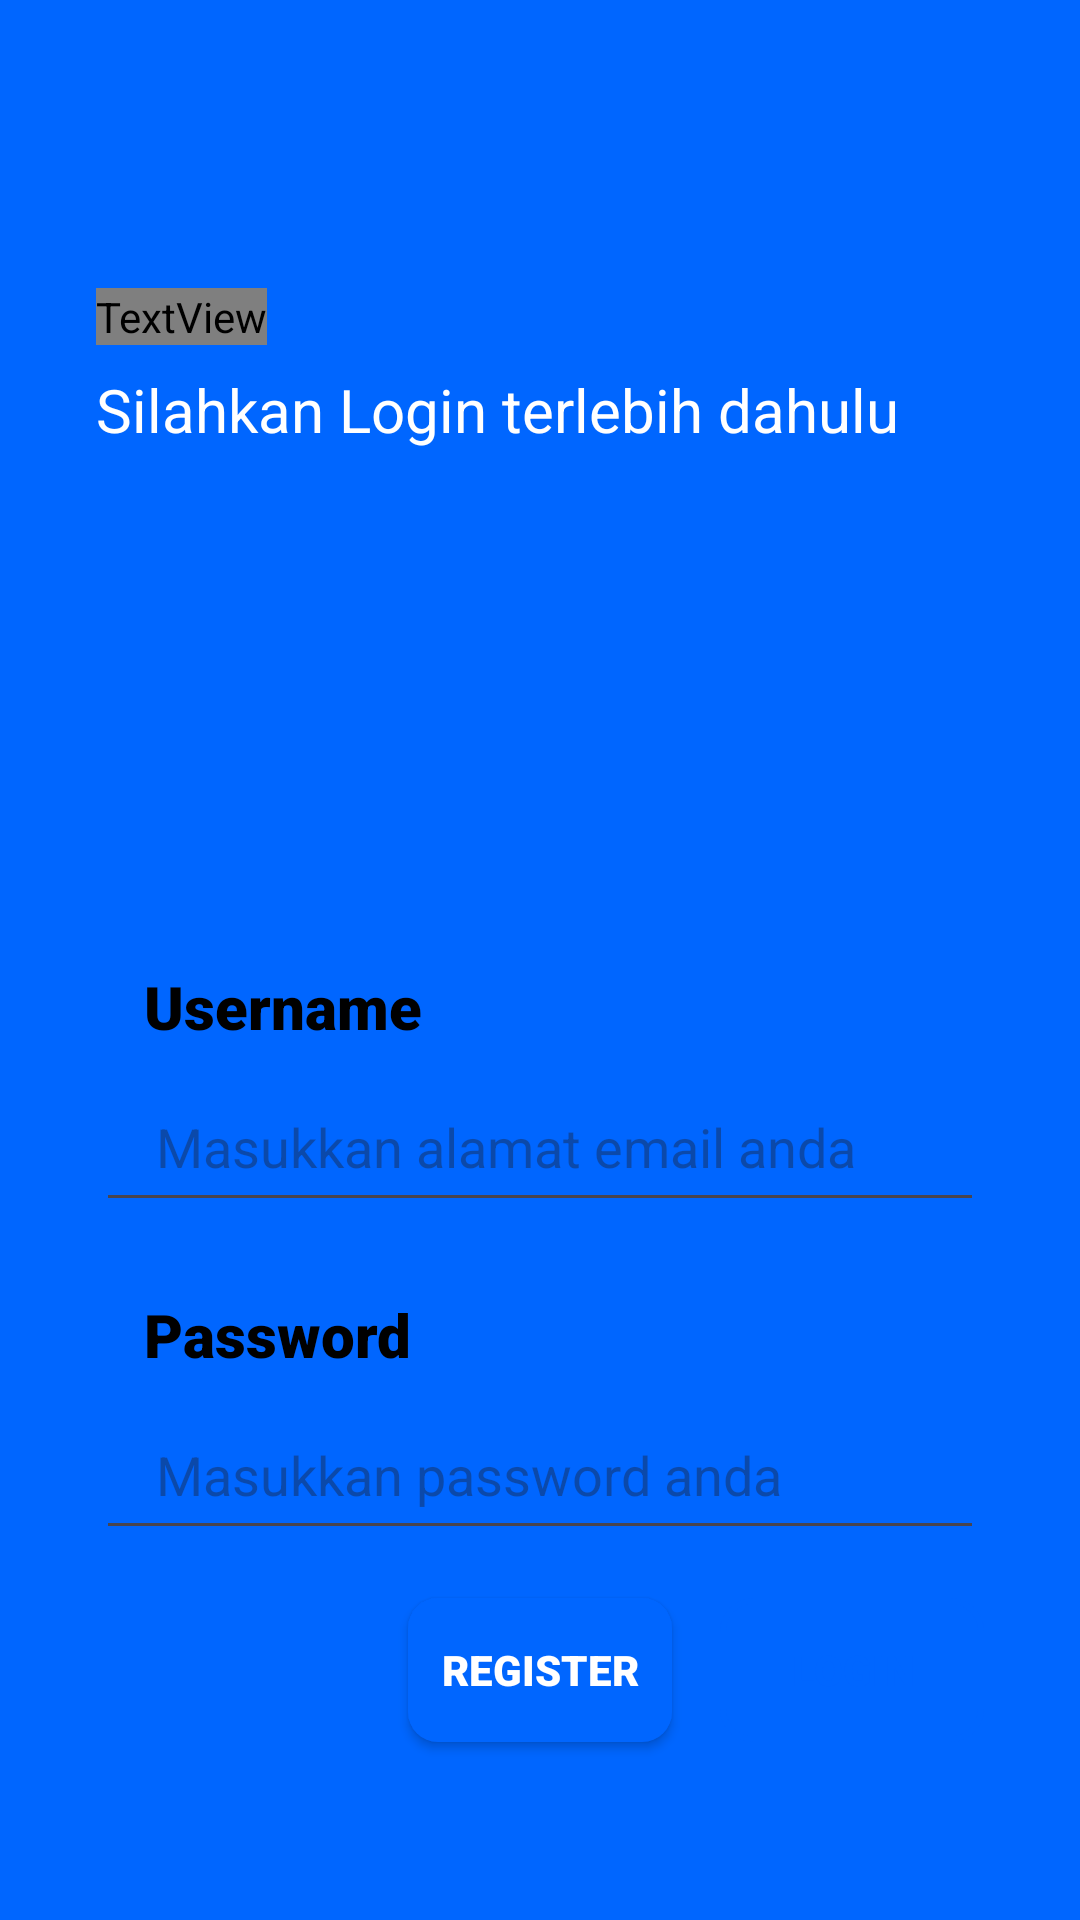

Write the Android layout XML for this screen, with the resource values it uses.
<!-- AndroidManifest.xml: application theme Theme.SimpleMobileBanking -->
<!-- res/layout/activity_login.xml -->
<?xml version="1.0" encoding="utf-8"?>
<androidx.constraintlayout.widget.ConstraintLayout xmlns:android="http://schemas.android.com/apk/res/android"
    xmlns:app="http://schemas.android.com/apk/res-auto"
    xmlns:tools="http://schemas.android.com/tools"
    android:layout_width="match_parent"
    android:layout_height="match_parent"
    tools:context=".user.LoginActivity"
    android:background="@color/bg">

    <ImageView
        android:id="@+id/imageView12"
        android:layout_width="0dp"
        android:layout_height="0dp"
        android:layout_marginTop="140dp"
        app:layout_constraintBottom_toBottomOf="parent"
        app:layout_constraintEnd_toEndOf="parent"
        app:layout_constraintHorizontal_bias="0.0"
        app:layout_constraintStart_toStartOf="parent"
        app:layout_constraintTop_toBottomOf="@+id/textView2"
        app:layout_constraintVertical_bias="1.0"
        app:srcCompat="@drawable/rectangle_white_24" />

    <TextView
        android:id="@+id/textView14"
        android:layout_width="wrap_content"
        android:layout_height="wrap_content"
        android:layout_marginStart="32dp"
        android:layout_marginTop="96dp"
        android:fontFamily="@font/archivo_black"
        android:text="LOGIN"
        android:textColor="@color/white"
        android:textSize="40sp"
        app:layout_constraintStart_toStartOf="parent"
        app:layout_constraintTop_toTopOf="parent" />

    <TextView
        android:id="@+id/textView2"
        android:layout_width="wrap_content"
        android:layout_height="wrap_content"
        android:layout_marginStart="32dp"
        android:layout_marginTop="8dp"
        android:text="Silahkan Login terlebih dahulu"
        android:textColor="@color/white"
        android:textSize="20sp"
        app:layout_constraintStart_toStartOf="parent"
        app:layout_constraintTop_toBottomOf="@+id/textView14" />

    <TextView
        android:id="@+id/textView3"
        style="@style/emailpw"
        android:textColor="@color/black"
        android:layout_width="wrap_content"
        android:layout_height="wrap_content"
        android:layout_marginStart="48dp"
        android:layout_marginTop="32dp"
        android:text="Username"
        app:layout_constraintStart_toStartOf="parent"
        app:layout_constraintTop_toTopOf="@+id/imageView12" />

    <EditText
        android:id="@+id/emailregister"
        android:layout_width="0dp"
        android:layout_height="wrap_content"
        android:layout_marginStart="32dp"
        android:layout_marginTop="8dp"
        android:layout_marginEnd="32dp"
        android:ems="10"
        android:hint="Masukkan alamat email anda"
        android:inputType="text"
        android:padding="13dp"
        android:paddingStart="20dp"
        android:paddingEnd="20dp"
        android:textColor="@color/black"
        app:layout_constraintEnd_toEndOf="parent"
        app:layout_constraintHorizontal_bias="0.0"
        app:layout_constraintStart_toStartOf="parent"
        app:layout_constraintTop_toBottomOf="@+id/textView3" />

    <androidx.appcompat.widget.AppCompatButton
        android:id="@+id/btnlogin"
        android:layout_width="wrap_content"
        android:layout_height="wrap_content"
        android:layout_marginTop="16dp"
        android:layout_marginEnd="32dp"
        android:background="@drawable/rectangle_blue_corner_24"
        android:fontFamily="sans-serif-black"
        android:text="LOGIN"
        android:textColor="@color/bg"
        app:layout_constraintEnd_toEndOf="parent"
        app:layout_constraintTop_toBottomOf="@+id/password" />

    <androidx.appcompat.widget.AppCompatButton
        android:id="@+id/btnrgs"
        android:layout_width="wrap_content"
        android:layout_height="wrap_content"
        android:layout_marginTop="16dp"
        android:layout_marginEnd="16dp"
        android:background="@drawable/rectange_blue_10"
        android:fontFamily="sans-serif-black"
        android:text="REGISTER"
        android:textColor="@color/white"
        app:layout_constraintEnd_toStartOf="@+id/btnlogin"
        app:layout_constraintTop_toBottomOf="@+id/password" />

    <EditText
        android:id="@+id/password"
        android:layout_width="0dp"
        android:layout_height="wrap_content"
        android:layout_marginStart="32dp"
        android:layout_marginTop="8dp"
        android:layout_marginEnd="32dp"
        android:ems="10"
        android:hint="Masukkan password anda"
        android:inputType="textPassword"
        android:textColor="@color/black"
        android:padding="13dp"
        android:paddingStart="20dp"
        android:paddingEnd="20dp"
        app:layout_constraintEnd_toEndOf="parent"
        app:layout_constraintStart_toStartOf="parent"
        app:layout_constraintTop_toBottomOf="@+id/textView6" />

    <TextView
        android:id="@+id/textView6"
        style="@style/emailpw"
        android:textColor="@color/black"
        android:layout_width="wrap_content"
        android:layout_height="wrap_content"
        android:layout_marginStart="48dp"
        android:layout_marginTop="24dp"
        android:text="Password"
        app:layout_constraintStart_toStartOf="parent"
        app:layout_constraintTop_toBottomOf="@+id/emailregister" />


</androidx.constraintlayout.widget.ConstraintLayout>
<!-- resources referenced by this layout -->
<resources>
  <color name="bg">#0066FF</color>
  <color name="black">#FF000000</color>
  <color name="white">#FFFFFFFF</color>
  <!-- drawable rectange_blue_10 (drawable) -->
  <?xml version="1.0" encoding="utf-8"?>
  <shape xmlns:android="http://schemas.android.com/apk/res/android"
      android:shape="rectangle">
      <corners android:radius="10dp" />
      <solid android:color="@color/bg"/>
  </shape>
  <!-- drawable rectangle_blue_corner_24 (drawable) -->
  <?xml version="1.0" encoding="utf-8"?>
  <shape xmlns:android="http://schemas.android.com/apk/res/android"
      android:shape="rectangle">
  
      <corners android:radius="10dp"/>
      <stroke android:color="@color/bg" android:width="2dp"></stroke>
  
  </shape>
  <style name="emailpw">
          <item name="android:textSize">20sp</item>
          <item name="android:textColor">@color/bg</item>
          <item name="android:fontFamily">sans-serif-black</item>
      </style>
  <style name="Theme.SimpleMobileBanking" parent="Base.Theme.SimpleMobileBanking" />
  <style name="Base.Theme.SimpleMobileBanking" parent="Theme.Material3.DayNight.NoActionBar">
          
          
      </style>
</resources>
